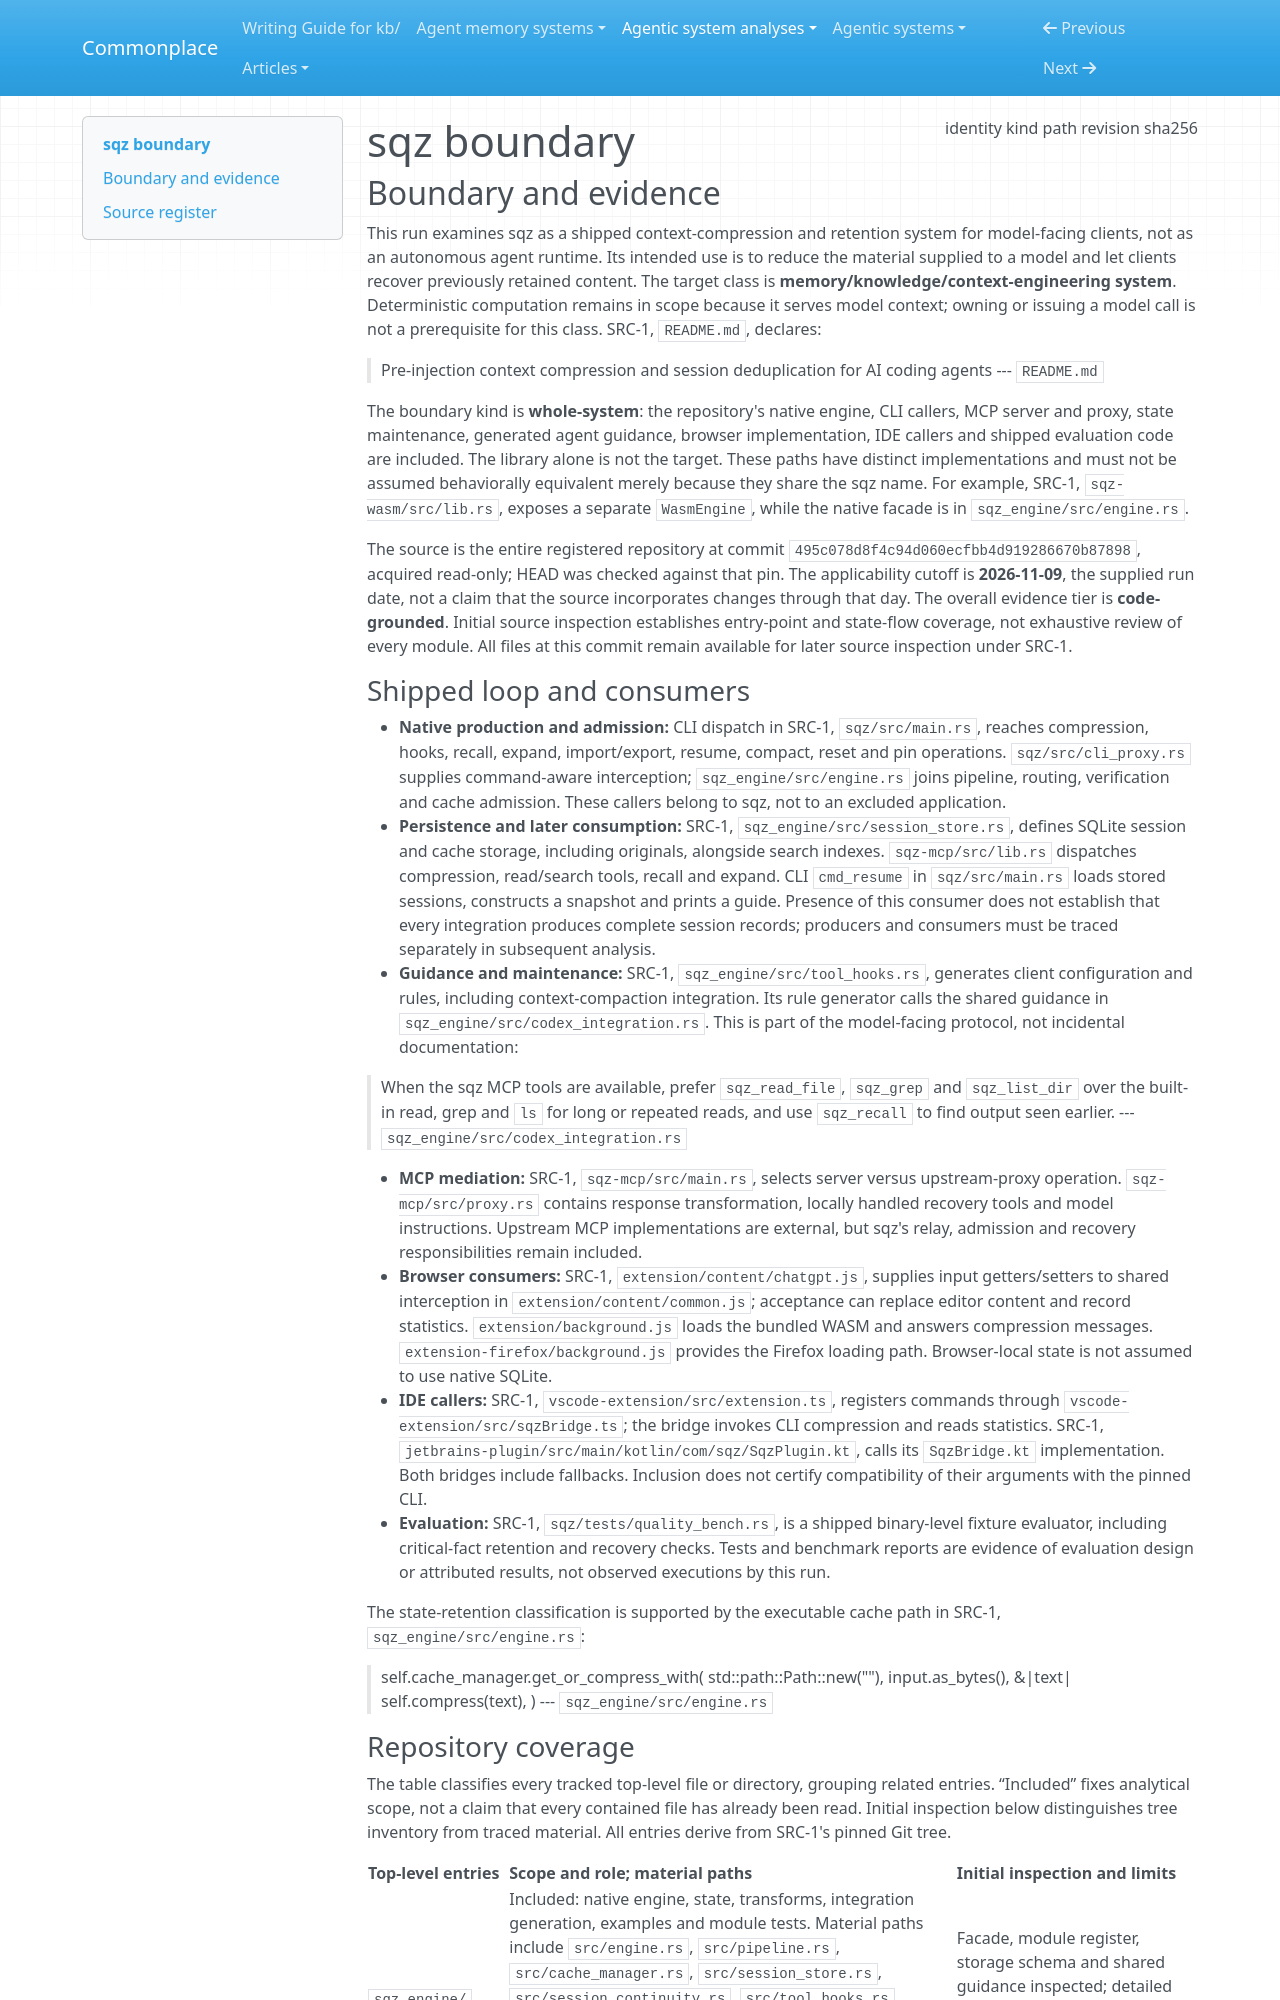

repository: zby/commonplace · page: agentic-system-analyses/retained/ojuschugh1--sqz/boundary/index.html · generator: mkdocs

---
type: agentic-system-analyses/types/agentic-system-boundary.md
description: "sqz's shipped context-compression and retention system at commit 495c078d8f4c94d060ecfbb4d919286670b87898."
run-id: AAS-2026-11-09-sqz-154fb86209ba-01
result-disposition: complete
target-class: memory/knowledge/context-engineering system
boundary-kind: whole-system
reviewed-boundary: "495c078d8f4c94d060ecfbb4d919286670b87898"
analysis-cutoff: "2026-11-09"
evidence-tier: code-grounded
source:
  identity: https://github.com/ojuschugh1/sqz
  kind: git
  path: /home/zby/llm/commonplace/.commonplace/worktrees/sqz-51a650c5586b/related-systems/ojuschugh1--sqz
  revision: "495c078d8f4c94d060ecfbb4d919286670b87898"
  sha256: null
---

# sqz boundary

## Boundary and evidence

This run examines sqz as a shipped context-compression and retention system for model-facing clients, not as an autonomous agent runtime. Its intended use is to reduce the material supplied to a model and let clients recover previously retained content. The target class is **memory/knowledge/context-engineering system**. Deterministic computation remains in scope because it serves model context; owning or issuing a model call is not a prerequisite for this class. SRC-1, `README.md`, declares:

> Pre-injection context compression and session deduplication for AI coding agents
> --- `README.md`

The boundary kind is **whole-system**: the repository's native engine, CLI callers, MCP server and proxy, state maintenance, generated agent guidance, browser implementation, IDE callers and shipped evaluation code are included. The library alone is not the target. These paths have distinct implementations and must not be assumed behaviorally equivalent merely because they share the sqz name. For example, SRC-1, `sqz-wasm/src/lib.rs`, exposes a separate `WasmEngine`, while the native facade is in `sqz_engine/src/engine.rs`.

The source is the entire registered repository at commit `495c078d8f4c94d060ecfbb4d919286670b87898`, acquired read-only; HEAD was checked against that pin. The applicability cutoff is **2026-11-09**, the supplied run date, not a claim that the source incorporates changes through that day. The overall evidence tier is **code-grounded**. Initial source inspection establishes entry-point and state-flow coverage, not exhaustive review of every module. All files at this commit remain available for later source inspection under SRC-1.

### Shipped loop and consumers

- **Native production and admission:** CLI dispatch in SRC-1, `sqz/src/main.rs`, reaches compression, hooks, recall, expand, import/export, resume, compact, reset and pin operations. `sqz/src/cli_proxy.rs` supplies command-aware interception; `sqz_engine/src/engine.rs` joins pipeline, routing, verification and cache admission. These callers belong to sqz, not to an excluded application.
- **Persistence and later consumption:** SRC-1, `sqz_engine/src/session_store.rs`, defines SQLite session and cache storage, including originals, alongside search indexes. `sqz-mcp/src/lib.rs` dispatches compression, read/search tools, recall and expand. CLI `cmd_resume` in `sqz/src/main.rs` loads stored sessions, constructs a snapshot and prints a guide. Presence of this consumer does not establish that every integration produces complete session records; producers and consumers must be traced separately in subsequent analysis.
- **Guidance and maintenance:** SRC-1, `sqz_engine/src/tool_hooks.rs`, generates client configuration and rules, including context-compaction integration. Its rule generator calls the shared guidance in `sqz_engine/src/codex_integration.rs`. This is part of the model-facing protocol, not incidental documentation:

> When the sqz MCP tools are available, prefer `sqz_read_file`, `sqz_grep`
> and `sqz_list_dir` over the built-in read, grep and `ls` for long or
> repeated reads, and use `sqz_recall` to find output seen earlier.
> --- `sqz_engine/src/codex_integration.rs`

- **MCP mediation:** SRC-1, `sqz-mcp/src/main.rs`, selects server versus upstream-proxy operation. `sqz-mcp/src/proxy.rs` contains response transformation, locally handled recovery tools and model instructions. Upstream MCP implementations are external, but sqz's relay, admission and recovery responsibilities remain included.
- **Browser consumers:** SRC-1, `extension/content/chatgpt.js`, supplies input getters/setters to shared interception in `extension/content/common.js`; acceptance can replace editor content and record statistics. `extension/background.js` loads the bundled WASM and answers compression messages. `extension-firefox/background.js` provides the Firefox loading path. Browser-local state is not assumed to use native SQLite.
- **IDE callers:** SRC-1, `vscode-extension/src/extension.ts`, registers commands through `vscode-extension/src/sqzBridge.ts`; the bridge invokes CLI compression and reads statistics. SRC-1, `jetbrains-plugin/src/main/kotlin/com/sqz/SqzPlugin.kt`, calls its `SqzBridge.kt` implementation. Both bridges include fallbacks. Inclusion does not certify compatibility of their arguments with the pinned CLI.
- **Evaluation:** SRC-1, `sqz/tests/quality_bench.rs`, is a shipped binary-level fixture evaluator, including critical-fact retention and recovery checks. Tests and benchmark reports are evidence of evaluation design or attributed results, not observed executions by this run.

The state-retention classification is supported by the executable cache path in SRC-1, `sqz_engine/src/engine.rs`:

> self.cache_manager.get_or_compress_with(
>             std::path::Path::new(""),
>             input.as_bytes(),
>             &|text| self.compress(text),
>         )
> --- `sqz_engine/src/engine.rs`
